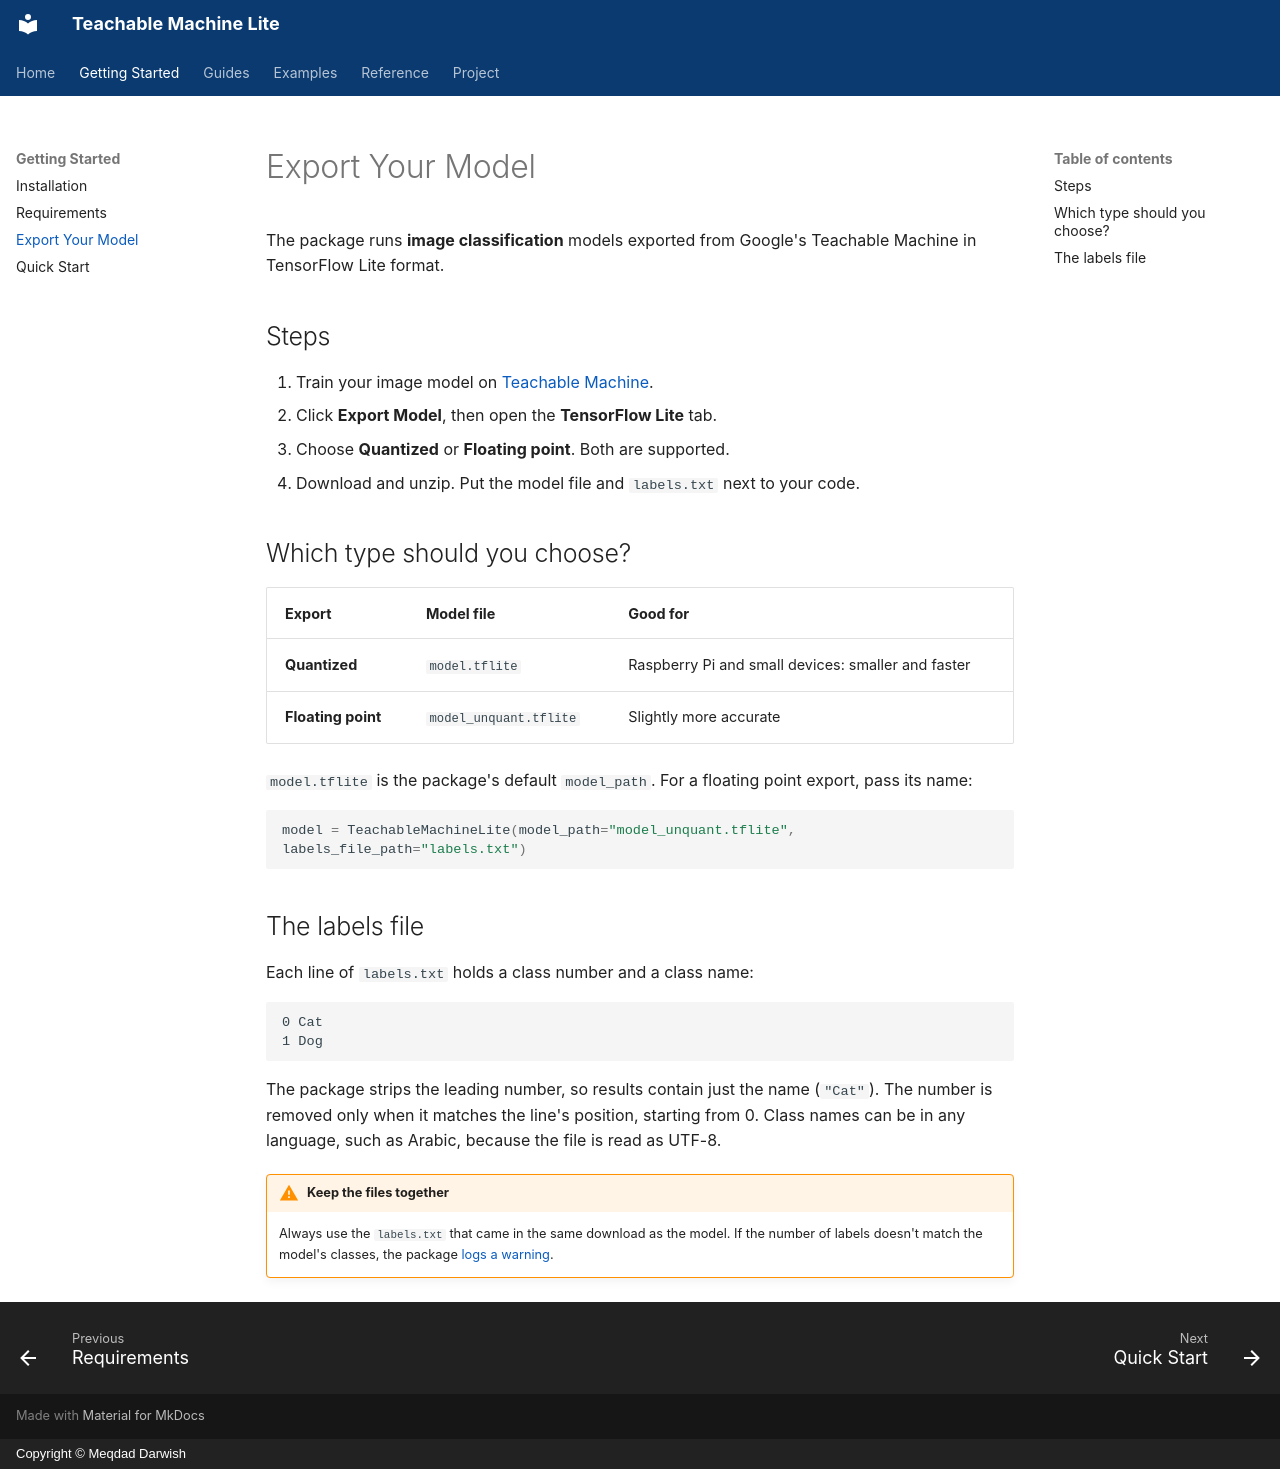

repository: MeqdadDev/teachable-machine-lite · page: getting-started/export-model/index.html · generator: mkdocs · copyright: Copyright © Meqdad Darwish

# Export Your Model

The package runs **image classification** models exported from Google's Teachable Machine in
TensorFlow Lite format.

## Steps

1. Train your image model on [Teachable Machine](https://teachablemachine.withgoogle.com/).
2. Click **Export Model**, then open the **TensorFlow Lite** tab.
3. Choose **Quantized** or **Floating point**. Both are supported.
4. Download and unzip. Put the model file and `labels.txt` next to your code.

## Which type should you choose?

| Export | Model file | Good for |
|---|---|---|
| **Quantized** | `model.tflite` | Raspberry Pi and small devices: smaller and faster |
| **Floating point** | `model_unquant.tflite` | Slightly more accurate |

`model.tflite` is the package's default `model_path`. For a floating point export, pass its name:

```python
model = TeachableMachineLite(model_path="model_unquant.tflite", labels_file_path="labels.txt")
```

## The labels file

Each line of `labels.txt` holds a class number and a class name:

```text
0 Cat
1 Dog
```

The package strips the leading number, so results contain just the name (`"Cat"`). The number is
removed only when it matches the line's position, starting from 0. Class names can be in any
language, such as Arabic, because the file is read as UTF-8.

!!! warning "Keep the files together"

    Always use the `labels.txt` that came in the same download as the model. If the number of labels
    doesn't match the model's classes, the package [logs a warning](../guides/troubleshooting.md#see-log-messages).
